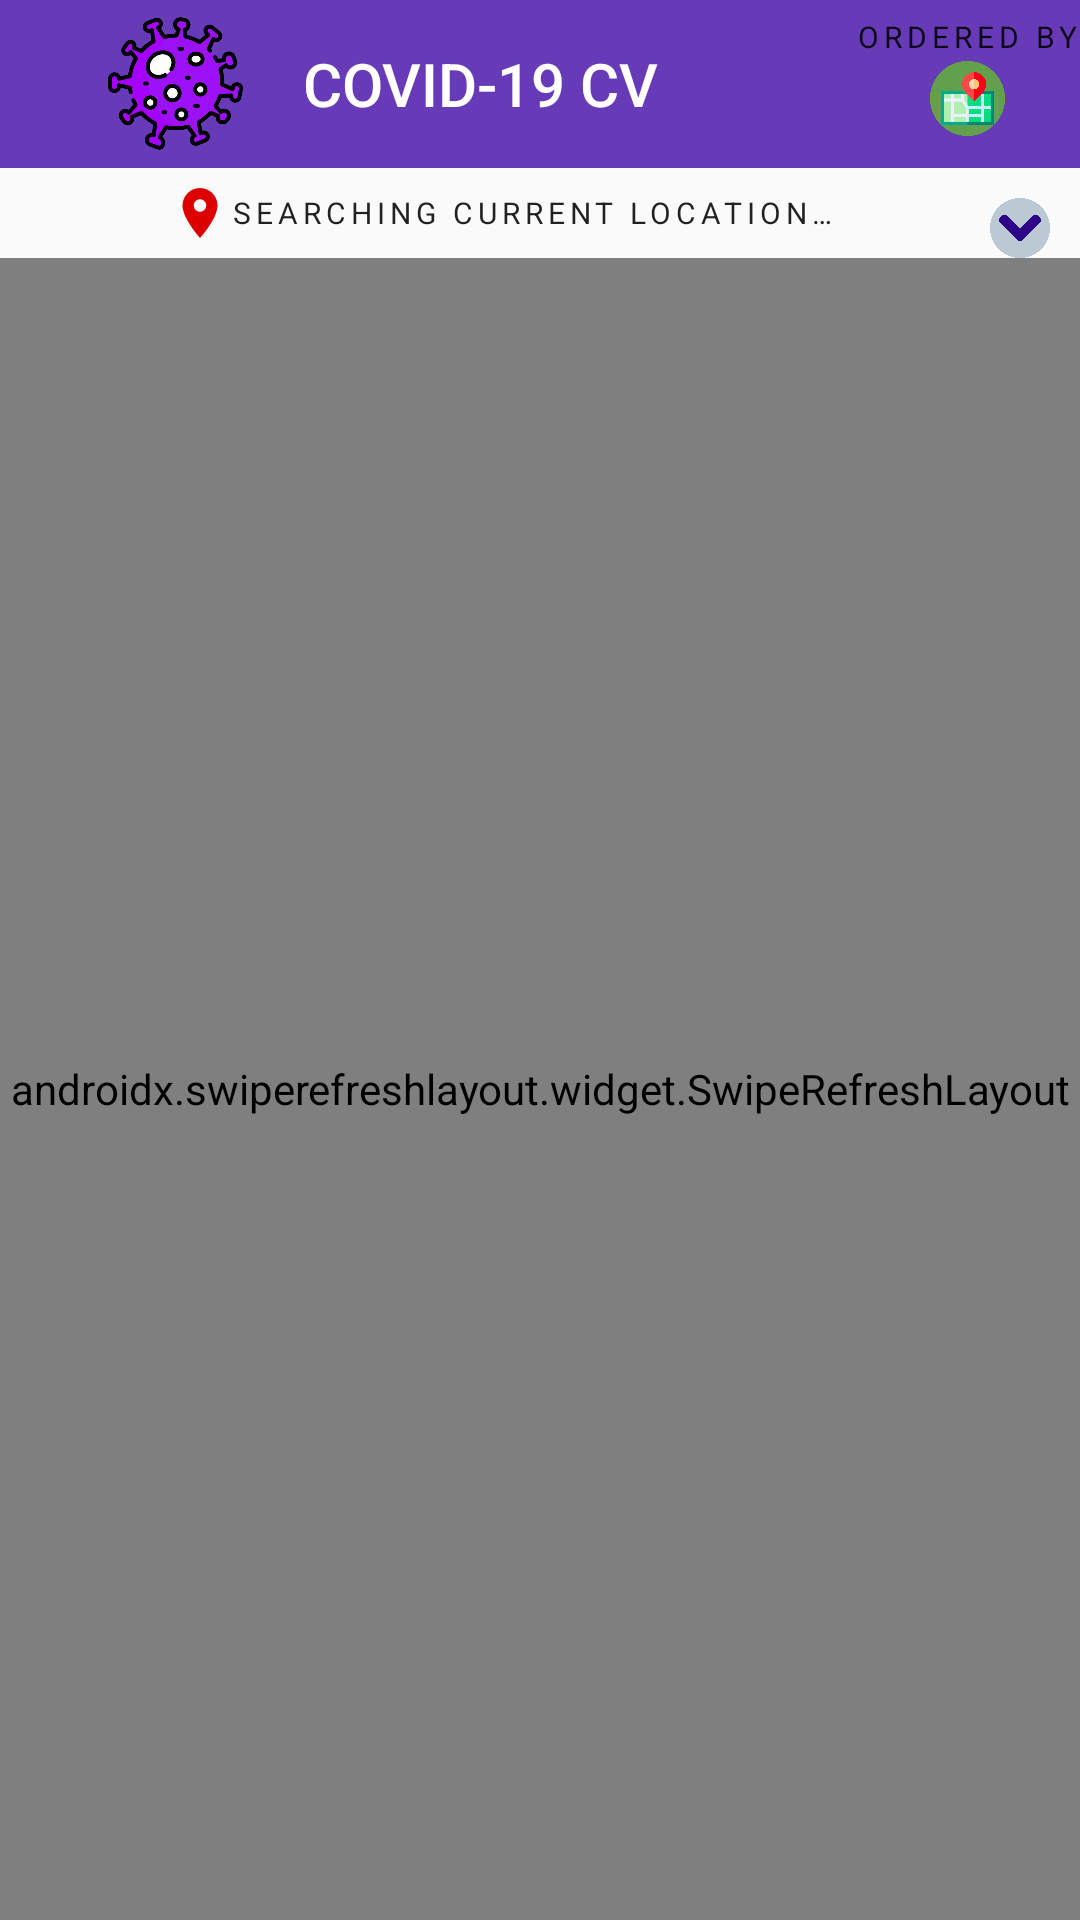

The Android layout XML behind this screen, and the referenced resources:
<!-- AndroidManifest.xml: application theme AppTheme -->
<!-- res/layout/activity_municipalities.xml -->
<?xml version="1.0" encoding="utf-8"?>
<RelativeLayout xmlns:android="http://schemas.android.com/apk/res/android"
    xmlns:app="http://schemas.android.com/apk/res-auto"
    xmlns:tools="http://schemas.android.com/tools"
    android:layout_width="match_parent"
    android:layout_height="match_parent"
    tools:context=".MunicipalitiesActivity">
    <com.google.android.material.appbar.AppBarLayout
        android:id="@+id/appbarlayout_toolbar"
        android:layout_width="match_parent"
        android:layout_height="wrap_content"
        android:layout_alignParentStart="true"
        android:layout_alignParentTop="true"
        android:layout_alignParentEnd="true">
        <androidx.appcompat.widget.Toolbar
            android:id="@+id/toolbar_main"
            android:layout_width="match_parent"
            android:layout_height="?attr/actionBarSize">
            <androidx.constraintlayout.widget.ConstraintLayout
                android:layout_width="match_parent"
                android:layout_height="wrap_content"
                android:orientation="vertical">
                <ImageView
                    android:id="@+id/logo_covid"
                    android:layout_width="45dp"
                    android:layout_height="45dp"
                    android:src="@drawable/coronavirus"
                    app:layout_constraintTop_toTopOf="parent"
                    app:layout_constraintStart_toStartOf="parent"
                    app:layout_constraintBottom_toBottomOf="parent"
                    app:layout_constraintEnd_toStartOf="@+id/textViewTitle"
                    android:layout_marginHorizontal="20dp"/>
                <TextView
                    android:id="@+id/textViewTitle"
                    android:layout_width="wrap_content"
                    android:layout_height="match_parent"
                    android:text="@string/app_name"
                    style="@style/TextAppearance.AppCompat.Title"
                    app:layout_constraintTop_toTopOf="parent"
                    app:layout_constraintBottom_toBottomOf="parent"
                    app:layout_constraintStart_toEndOf="@+id/logo_covid"
                    android:gravity="center_vertical"
                    android:textColor="@color/white"
                    android:layout_marginHorizontal="20dp"
                    />
                <TextView
                    android:id="@+id/textViewTitleOrderBy"
                    android:layout_width="wrap_content"
                    android:layout_height="wrap_content"
                    app:layout_constraintEnd_toEndOf="parent"
                    app:layout_constraintTop_toTopOf="parent"
                    android:text="@string/ordered_by"
                    android:textAppearance="@style/TextAppearance.MaterialComponents.Overline"
                    android:textSize="10sp"
                    />
                <ImageView
                    android:id="@+id/imageViewOrderedBy"
                    android:layout_width="25dp"
                    android:layout_height="25dp"
                    android:src="@drawable/municipality"
                    android:layout_marginBottom="5dp"
                    app:layout_constraintStart_toStartOf="@+id/textViewTitleOrderBy"
                    app:layout_constraintEnd_toEndOf="@+id/textViewTitleOrderBy"
                    app:layout_constraintBottom_toBottomOf="parent"/>
            </androidx.constraintlayout.widget.ConstraintLayout>
        </androidx.appcompat.widget.Toolbar>
    </com.google.android.material.appbar.AppBarLayout>

    <LinearLayout
        android:id="@+id/toolbarFiltrado"
        android:layout_width="match_parent"
        android:layout_height="wrap_content"
        android:layout_below="@+id/appbarlayout_toolbar"
        android:layout_alignParentStart="true"
        android:layout_alignParentEnd="true"
        android:orientation="vertical">
        <RelativeLayout
            android:id="@+id/toolbarFiltrado_hidden"
            android:layout_width="match_parent"
            android:layout_height="30dp"
            android:orientation="horizontal"
            android:background="@color/transparency">
            <LinearLayout
                android:layout_width="match_parent"
                android:layout_height="match_parent"
                android:orientation="horizontal"
                android:layout_alignParentTop="true"
                android:layout_alignParentBottom="true"
                android:layout_alignParentStart="true"
                android:layout_alignStart="@+id/imageViewArrowDown"
                android:gravity="center_horizontal|center_vertical">
                <ImageView
                    android:id="@+id/imageViewLocation"
                    android:layout_width="20dp"
                    android:layout_height="20dp"
                    android:elevation="1dp"
                    android:src="@drawable/ic_location"/>
                <TextView
                    android:id="@+id/textViewLocation"
                    android:layout_width="wrap_content"
                    android:layout_height="wrap_content"
                    android:text="@string/location_searching"
                    android:textAppearance="@style/TextAppearance.MaterialComponents.Overline"/>
                <ProgressBar
                    android:id="@+id/progressLocation"
                    android:layout_width="15dp"
                    android:layout_height="15dp"
                    android:layout_marginStart="10dp"/>
                <Button
                    android:id="@+id/buttonLocation"
                    android:layout_width="wrap_content"
                    android:layout_height="wrap_content"
                    android:background="@color/transparency"
                    android:textSize="10sp"
                    android:layout_marginStart="10dp"
                    android:text="@string/bttn_automatic_location_enabled"
                    android:visibility="gone"/>
            </LinearLayout>
            <ImageView
                android:id="@+id/imageViewArrowDown"
                android:layout_width="20dp"
                android:layout_height="20dp"
                android:background="@color/transparency"
                android:src="@drawable/arrow_down"
                android:layout_marginTop="10dp"
                android:layout_marginEnd="10dp"
                android:layout_alignParentTop="true"
                android:layout_alignParentBottom="true"
                android:layout_alignParentEnd="true"/>
        </RelativeLayout>
        <RelativeLayout
            android:id="@+id/toolbarFiltrado_showed"
            android:layout_width="match_parent"
            android:layout_height="40dp"
            android:orientation="horizontal"
            android:background="@color/toolbar_filtro"
            android:visibility="gone">
            <RadioGroup
                android:id="@+id/radioGroupOrder"
                android:layout_width="wrap_content"
                android:layout_height="wrap_content"
                android:layout_toStartOf="@+id/imageViewArrowUp"
                android:layout_alignParentBottom="true"
                android:layout_alignParentTop="true"
                android:layout_alignParentStart="true"
                android:orientation="horizontal"
                android:gravity="center_horizontal">
                    <RadioButton
                        android:id="@+id/radioButtonASC"
                        android:layout_width="wrap_content"
                        android:layout_height="wrap_content"
                        android:textColor="@color/white"
                        android:text="@string/filter_order_asc"
                        android:layout_gravity="center_vertical"
                        android:checked="true"
                        android:onClick="onRadioButtonClicked"/>
                    <RadioButton
                        android:id="@+id/radioButtonDESC"
                        android:layout_width="wrap_content"
                        android:layout_height="wrap_content"
                        android:textColor="@color/white"
                        android:text="@string/filter_order_desc"
                        android:layout_gravity="center_vertical"
                        android:onClick="onRadioButtonClicked"/>

            </RadioGroup>

            <ImageView
                android:id="@+id/imageViewArrowUp"
                android:layout_width="20dp"
                android:layout_height="20dp"
                android:background="@color/transparency"
                android:src="@drawable/arrow_up"
                android:layout_marginEnd="10dp"
                android:layout_alignParentTop="true"
                android:layout_alignParentBottom="true"
                android:layout_alignParentEnd="true"/>
        </RelativeLayout>
    </LinearLayout>

    <androidx.swiperefreshlayout.widget.SwipeRefreshLayout
        android:id="@+id/refreshLayout"
        android:layout_width="wrap_content"
        android:layout_height="wrap_content"
        android:layout_alignParentStart="true"
        android:layout_alignParentEnd="true"
        android:layout_alignParentBottom="true"
        android:layout_below="@+id/toolbarFiltrado">
        <androidx.coordinatorlayout.widget.CoordinatorLayout
            android:layout_width="match_parent"
            android:layout_height="match_parent">
            <androidx.recyclerview.widget.RecyclerView
                android:id="@+id/rvMunicipalities"
                android:layout_width="match_parent"
                android:layout_height="match_parent"
                android:layout_alignParentStart="true"
                android:layout_alignParentEnd="true"
                android:layout_alignParentBottom="true"
                android:layout_below="@+id/toolbarFiltrado"
                tools:visibility="visible"/>
            <LinearLayout
                android:id="@+id/linearLayout_no_internet_connection"
                android:layout_width="match_parent"
                android:layout_height="match_parent"
                android:orientation="vertical"
                android:gravity="center_vertical|center_horizontal"
                android:visibility="gone">
                <ImageView
                    android:layout_width="128dp"
                    android:layout_height="wrap_content"
                    android:src="@drawable/no_internet"/>
                <TextView
                    android:layout_width="wrap_content"
                    android:layout_height="wrap_content"
                    android:text="@string/no_internet_connection"/>
            </LinearLayout>
            <com.google.android.material.floatingactionbutton.FloatingActionButton
                android:id="@+id/fab_addReport"
                android:layout_width="wrap_content"
                android:layout_height="wrap_content"
                app:backgroundTint="@color/colorPrimary"
                android:src="@drawable/add"
                android:tint="@color/white"
                app:maxImageSize="32dp"
                android:layout_gravity="end|bottom"
                android:layout_margin="16dp"/>
        </androidx.coordinatorlayout.widget.CoordinatorLayout>
    </androidx.swiperefreshlayout.widget.SwipeRefreshLayout>

</RelativeLayout>
<!-- resources referenced by this layout -->
<resources>
  <color name="colorPrimary">#673ab7</color>
  <color name="toolbar_filtro">#7020FF</color>
  <color name="transparency">#00ffffff</color>
  <color name="white">#ffffff</color>
  <!-- drawable add: png bitmap (drawable-hdpi, 14744 bytes) -->
  <!-- drawable arrow_down: png bitmap (drawable-hdpi, 16623 bytes) -->
  <!-- drawable arrow_up: png bitmap (drawable-hdpi, 16382 bytes) -->
  <!-- drawable coronavirus: png bitmap (drawable-hdpi, 45036 bytes) -->
  <!-- drawable ic_location (drawable) -->
  <vector android:height="24dp" android:tint="#DD0000"
      android:viewportHeight="24" android:viewportWidth="24"
      android:width="24dp" xmlns:android="http://schemas.android.com/apk/res/android">
      <path android:fillColor="@android:color/white" android:pathData="M12,2C8.13,2 5,5.13 5,9c0,5.25 7,13 7,13s7,-7.75 7,-13c0,-3.87 -3.13,-7 -7,-7zM12,11.5c-1.38,0 -2.5,-1.12 -2.5,-2.5s1.12,-2.5 2.5,-2.5 2.5,1.12 2.5,2.5 -1.12,2.5 -2.5,2.5z"/>
  </vector>
  <!-- drawable municipality: png bitmap (drawable-hdpi, 22116 bytes) -->
  <!-- drawable no_internet: png bitmap (drawable-hdpi, 40389 bytes) -->
  <string name="app_name">COVID-19 CV</string>
  <string name="bttn_automatic_location_enabled">CLICK TO ENABLE</string>
  <string name="filter_order_asc">Ascendent</string>
  <string name="filter_order_desc">Descendent</string>
  <string name="location_searching">Searching current location…</string>
  <string name="no_internet_connection">There isn\'t Internet connection</string>
  <string name="ordered_by">Ordered by</string>
  <style name="AppTheme" parent="Theme.AppCompat.Light.NoActionBar">
          
          <item name="colorPrimary">@color/colorPrimary</item>
          <item name="colorPrimaryDark">@color/colorPrimaryDark</item>
          <item name="colorAccent">@color/colorAccent</item>
      </style>
  <color name="colorPrimaryDark">#320b86</color>
  <color name="colorAccent">#263238</color>
</resources>
